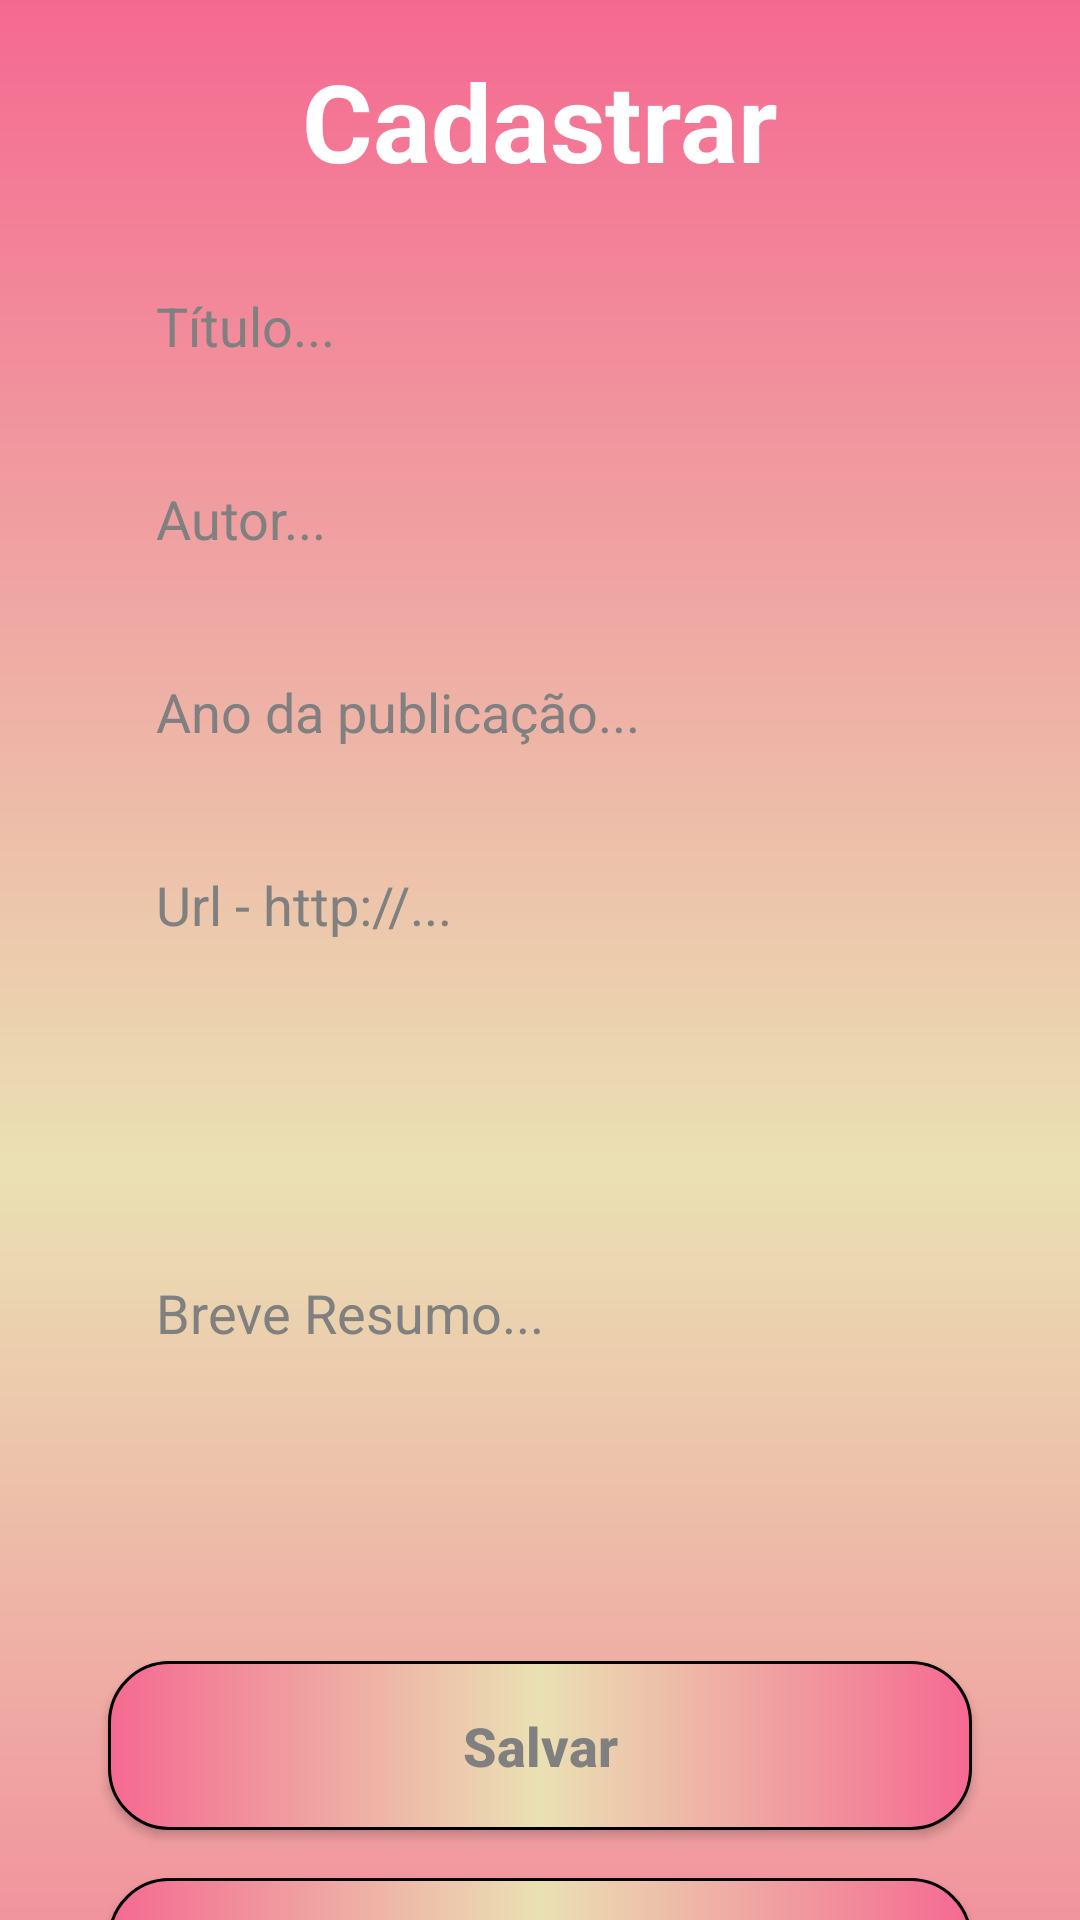

Write the Android layout XML for this screen, with the resource values it uses.
<!-- AndroidManifest.xml: application theme Theme.Maravilhoso_Docs -->
<!-- res/layout/activity_livros_artigos_edit.xml -->
<?xml version="1.0" encoding="utf-8"?>
<androidx.core.widget.NestedScrollView
    xmlns:android="http://schemas.android.com/apk/res/android"
    xmlns:app="http://schemas.android.com/apk/res-auto"
    xmlns:tools="http://schemas.android.com/tools"
    android:layout_width="match_parent"
    android:layout_height="match_parent"
    android:fillViewport="true">

    <androidx.constraintlayout.widget.ConstraintLayout
        android:layout_width="match_parent"
        android:layout_height="match_parent"
        android:background="@drawable/background"
        android:focusableInTouchMode="true"
        tools:context=".activity.Livros_ArtigosEdit">

        <EditText
            android:id="@+id/edit_year"
            style="@style/Edit_Text"
            android:layout_width="0dp"
            android:layout_height="wrap_content"
            android:layout_marginTop="8dp"
            android:hint="Ano da publicação..."
            android:inputType="number"
            android:maxLength="4"
            android:textColor="@color/black"
            android:textColorHint="@color/grey"
            app:layout_constraintEnd_toEndOf="parent"
            app:layout_constraintStart_toStartOf="parent"
            app:layout_constraintTop_toBottomOf="@+id/edit_author" />

        <EditText
            android:id="@+id/edit_author"
            style="@style/Edit_Text"
            android:layout_width="0dp"
            android:layout_height="wrap_content"
            android:layout_marginTop="8dp"
            android:hint="Autor..."
            android:inputType="textPersonName|text"
            android:textColor="@color/black"
            android:textColorHint="@color/grey"
            app:layout_constraintEnd_toEndOf="parent"
            app:layout_constraintStart_toStartOf="parent"
            app:layout_constraintTop_toBottomOf="@+id/edit_title" />

        <TextView
            android:id="@+id/title_activity"
            android:layout_width="wrap_content"
            android:layout_height="wrap_content"
            android:layout_marginTop="16dp"
            android:text="@string/title_cadastrar"
            android:textColor="@color/white"
            android:textSize="36sp"
            android:textStyle="bold"
            app:layout_constraintEnd_toEndOf="parent"
            app:layout_constraintStart_toStartOf="parent"
            app:layout_constraintTop_toTopOf="parent" />

        <EditText
            android:id="@+id/edit_title"
            style="@style/Edit_Text"
            android:hint="Título..."
            android:inputType="textPersonName|text"
            android:textColor="@color/black"
            android:textColorHint="@color/grey"
            app:layout_constraintEnd_toEndOf="parent"
            app:layout_constraintStart_toStartOf="parent"
            app:layout_constraintTop_toBottomOf="@+id/title_activity" />

        <EditText
            android:id="@+id/edit_link"
            style="@style/Edit_Text"
            android:layout_marginTop="8dp"
            android:hint="Url - http://..."
            android:inputType="text"
            android:textColor="@color/black"
            android:textColorHint="@color/grey"
            app:layout_constraintEnd_toEndOf="parent"
            app:layout_constraintStart_toStartOf="parent"
            app:layout_constraintTop_toBottomOf="@+id/edit_year" />

        <EditText
            android:id="@+id/edit_description"
            style="@style/Edit_Text"
            android:layout_height="200dp"
            android:layout_marginTop="8dp"
            android:hint="Breve Resumo..."
            android:inputType="textCapSentences|textMultiLine"
            android:maxLength="600"
            android:maxLines="10"
            android:textColor="@color/black"
            android:textColorHint="@color/grey"
            app:layout_constraintEnd_toEndOf="parent"
            app:layout_constraintStart_toStartOf="parent"
            app:layout_constraintTop_toBottomOf="@+id/edit_link" />

        <androidx.appcompat.widget.AppCompatButton
            android:id="@+id/button_salvar"
            style="@style/Button"
            android:text="Salvar"
            app:layout_constraintStart_toStartOf="parent"
            app:layout_constraintTop_toBottomOf="@+id/edit_description" />

        <androidx.appcompat.widget.AppCompatButton
            android:id="@+id/button_voltar"
            style="@style/Button"
            android:layout_marginTop="16dp"
            android:text="Voltar"
            app:layout_constraintStart_toStartOf="parent"
            app:layout_constraintTop_toBottomOf="@+id/button_salvar" />

        <androidx.appcompat.widget.AppCompatButton
            android:id="@+id/button_excluir"
            style="@style/Button"
            android:layout_width="wrap_content"
            android:layout_height="wrap_content"
            android:layout_marginTop="40dp"
            android:text="Excluir"
            android:visibility="invisible"
            app:layout_constraintEnd_toEndOf="parent"
            app:layout_constraintTop_toBottomOf="@+id/button_voltar" />

</androidx.constraintlayout.widget.ConstraintLayout>
</androidx.core.widget.NestedScrollView>
<!-- resources referenced by this layout -->
<resources>
  <color name="black">#FF000000</color>
  <color name="grey">#808080</color>
  <color name="white">#FFFFFFFF</color>
  <!-- drawable background (drawable) -->
  <?xml version="1.0" encoding="utf-8"?>
  <shape xmlns:android="http://schemas.android.com/apk/res/android">
      <gradient
          android:startColor="@color/watermillion"
          android:centerColor="@color/yellow_enlij"
          android:endColor="@color/watermillion"
          android:angle="30"
          />
  </shape>
  <string name="title_cadastrar">Cadastrar</string>
  <style name="Button">
          <item name="android:layout_width">match_parent</item>
          <item name="android:layout_height">wrap_content</item>
          <item name="android:layout_marginLeft">36dp</item>
          <item name="android:layout_marginRight">36dp</item>
          <item name="android:layout_marginTop">16dp</item>
          <item name="android:padding">16dp</item>
          <item name="android:textColor">@color/grey</item>
          <item name="android:textSize">18sp</item>
          <item name="android:textStyle">bold</item>
          <item name="android:textAllCaps">false</item>
          <item name="android:background">@drawable/button</item>
      </style>
  <style name="Edit_Text">
          <item name="android:layout_width">match_parent</item>
          <item name="android:layout_height">wrap_content</item>
          <item name="android:background">@drawable/edit_text</item>
          <item name="android:maxLines">1</item>
          <item name="android:padding">16dp</item>
          <item name="android:layout_marginLeft">36dp</item>
          <item name="android:layout_marginRight">36dp</item>
          <item name="android:layout_marginTop">16dp</item>
      </style>
  <style name="Theme.Maravilhoso_Docs" parent="Theme.MaterialComponents.DayNight.DarkActionBar">
          
          <item name="colorPrimary">@color/purple_500</item>
          <item name="colorPrimaryVariant">@color/black</item>
          <item name="colorOnPrimary">@color/white</item>
          
          <item name="colorSecondary">@color/teal_200</item>
          <item name="colorSecondaryVariant">@color/teal_700</item>
          <item name="colorOnSecondary">@color/black</item>
          
          <item name="android:statusBarColor" tools:targetApi="l">?attr/colorPrimaryVariant</item>
          
      </style>
  <color name="watermillion">#F56991</color>
  <color name="yellow_enlij">#EAE1B3</color>
  <!-- drawable button (drawable) -->
  <?xml version="1.0" encoding="utf-8"?>
  <shape xmlns:android="http://schemas.android.com/apk/res/android">
      <corners android:radius="20dp" />
      <gradient
          android:startColor="@color/watermillion"
          android:centerColor="@color/yellow_enlij"
          android:endColor="@color/watermillion" />
      <stroke android:color="@color/black" android:width="1dp"/>
  </shape>
  <color name="purple_500">#FF6200EE</color>
  <color name="teal_200">#FF03DAC5</color>
  <color name="teal_700">#FF018786</color>
</resources>
